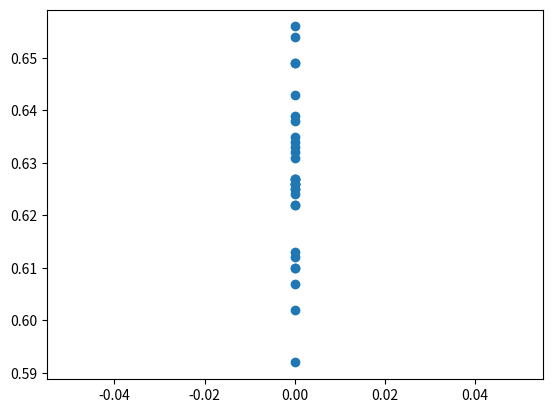

Generate this figure with matplotlib: (Note: this script raises an exception after producing the figure.)
import numpy as np
import matplotlib.pyplot as plt
import scipy.stats
import random

PNUM = 10
DOMAIN = 5
SAMPLE_SIZE = 1000
TEST_NUM = 30
SIGMA = 1


def initialize_input():
    inputs = []
    domain_list = list(range(DOMAIN))
    for i in range(PNUM):
        inputs.append(random.choice(domain_list))
    return inputs

def is_valid(inputs, decisions):
    iset = set(inputs)
    dset = set(decisions)
    return dset.issubset(iset)


def is_agreement(decisions):
    return len(set(decisions)) == 1


def generate_option(v, num):
    option = [0] * num
    mid = num // 2
    next = mid + 1
    option[mid] = v
    next_value  = v+1

    while next != mid:
        if next_value == num:
            next_value = 0
        if next == num:
            next = 0
        option[next] = next_value
        next_value += 1
        next += 1

    return  option


def decide(inputs, prob):
    decisions = []
    #decide based on a normal distribution
    for v in inputs:
        option = generate_option(v, DOMAIN)
        decisions.append(random.choices(population=option, weights=list(prob))[0])
    return decisions

def simulate_different_sigma():
    probs = []
    for sigma in [0.01, 0.5,  5]:
        c = np.random.normal(0, sigma, 1000)
        prob, _, _ = plt.hist(c, DOMAIN, density=True)
        probs.append(prob)
        plt.clf()



    for prob in probs:
        xaxis = []
        yaxis = []
        for j in range(TEST_NUM):
            v_count = 0
            a_count = 0
            for i in range(SAMPLE_SIZE):
                inputs = initialize_input()
                decisions = decide(inputs, prob)
                v_count += is_valid(inputs, decisions)
                a_count += is_agreement(decisions)

            v_rate = v_count / SAMPLE_SIZE
            a_rate = a_count / SAMPLE_SIZE
            xaxis.append(a_rate)
            yaxis.append(v_rate)

            print(v_rate,a_rate)

        plt.scatter(xaxis,yaxis)
        plt.plot(np.unique(xaxis), np.poly1d(np.polyfit(xaxis, yaxis, 1))(np.unique(xaxis)))

    plt.show()



if __name__ == '__main__':
    simulate_different_sigma()


